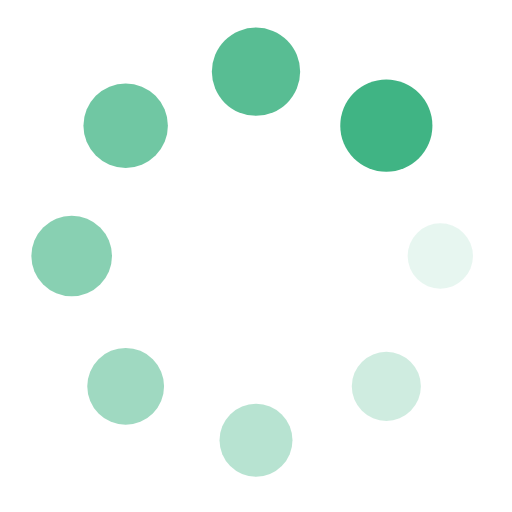
t = 0.00 s
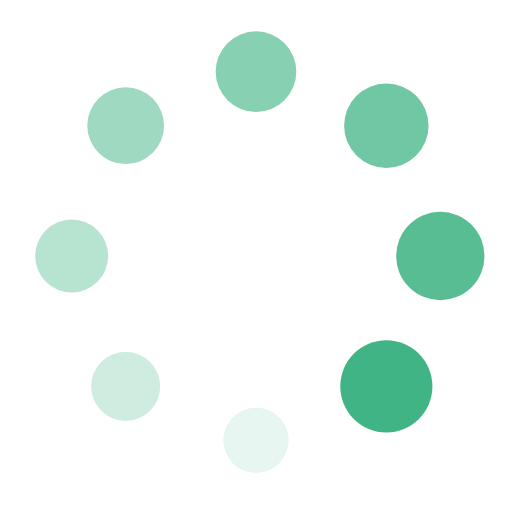
t = 0.25 s
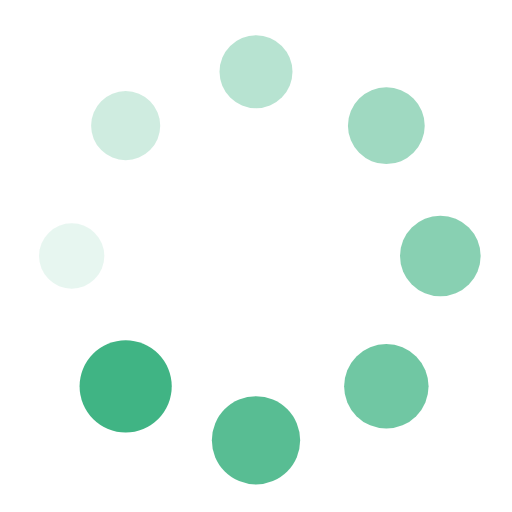
t = 0.50 s
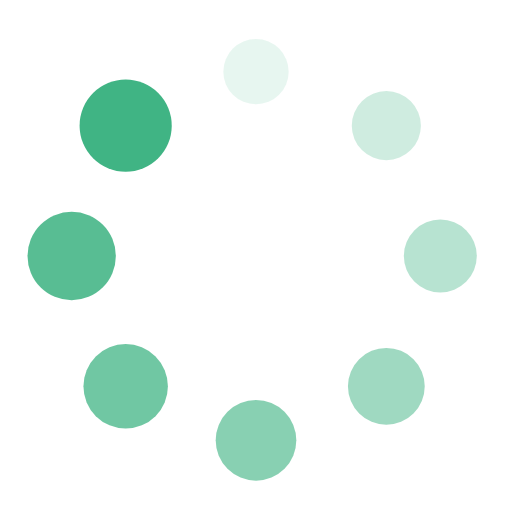
t = 0.75 s

The animated SVG that drew these frames (rendered in a browser with its animation timeline set to each time). Animation: 16 SMIL elements (animate=8,animateTransform=8); one cycle of 1.00 s, repeats indefinitely.

<?xml version="1.0" encoding="utf-8"?>
<svg xmlns="http://www.w3.org/2000/svg" xmlns:xlink="http://www.w3.org/1999/xlink" style="margin: auto; background: rgb(255, 255, 255); display: block; shape-rendering: auto;" width="200px" height="200px" viewBox="0 0 100 100" preserveAspectRatio="xMidYMid">
<g transform="translate(86,50)">
<g transform="rotate(0)">
<circle cx="0" cy="0" r="6" fill="#40b484" fill-opacity="1">
  <animateTransform attributeName="transform" type="scale" begin="-0.875s" values="1.5 1.5;1 1" keyTimes="0;1" dur="1s" repeatCount="indefinite"></animateTransform>
  <animate attributeName="fill-opacity" keyTimes="0;1" dur="1s" repeatCount="indefinite" values="1;0" begin="-0.875s"></animate>
</circle>
</g>
</g><g transform="translate(75.45584412271572,75.45584412271572)">
<g transform="rotate(45)">
<circle cx="0" cy="0" r="6" fill="#40b484" fill-opacity="0.875">
  <animateTransform attributeName="transform" type="scale" begin="-0.75s" values="1.5 1.5;1 1" keyTimes="0;1" dur="1s" repeatCount="indefinite"></animateTransform>
  <animate attributeName="fill-opacity" keyTimes="0;1" dur="1s" repeatCount="indefinite" values="1;0" begin="-0.75s"></animate>
</circle>
</g>
</g><g transform="translate(50,86)">
<g transform="rotate(90)">
<circle cx="0" cy="0" r="6" fill="#40b484" fill-opacity="0.75">
  <animateTransform attributeName="transform" type="scale" begin="-0.625s" values="1.5 1.5;1 1" keyTimes="0;1" dur="1s" repeatCount="indefinite"></animateTransform>
  <animate attributeName="fill-opacity" keyTimes="0;1" dur="1s" repeatCount="indefinite" values="1;0" begin="-0.625s"></animate>
</circle>
</g>
</g><g transform="translate(24.54415587728429,75.45584412271572)">
<g transform="rotate(135)">
<circle cx="0" cy="0" r="6" fill="#40b484" fill-opacity="0.625">
  <animateTransform attributeName="transform" type="scale" begin="-0.5s" values="1.5 1.5;1 1" keyTimes="0;1" dur="1s" repeatCount="indefinite"></animateTransform>
  <animate attributeName="fill-opacity" keyTimes="0;1" dur="1s" repeatCount="indefinite" values="1;0" begin="-0.5s"></animate>
</circle>
</g>
</g><g transform="translate(14,50.00000000000001)">
<g transform="rotate(180)">
<circle cx="0" cy="0" r="6" fill="#40b484" fill-opacity="0.5">
  <animateTransform attributeName="transform" type="scale" begin="-0.375s" values="1.5 1.5;1 1" keyTimes="0;1" dur="1s" repeatCount="indefinite"></animateTransform>
  <animate attributeName="fill-opacity" keyTimes="0;1" dur="1s" repeatCount="indefinite" values="1;0" begin="-0.375s"></animate>
</circle>
</g>
</g><g transform="translate(24.544155877284282,24.54415587728429)">
<g transform="rotate(225)">
<circle cx="0" cy="0" r="6" fill="#40b484" fill-opacity="0.375">
  <animateTransform attributeName="transform" type="scale" begin="-0.25s" values="1.5 1.5;1 1" keyTimes="0;1" dur="1s" repeatCount="indefinite"></animateTransform>
  <animate attributeName="fill-opacity" keyTimes="0;1" dur="1s" repeatCount="indefinite" values="1;0" begin="-0.25s"></animate>
</circle>
</g>
</g><g transform="translate(49.99999999999999,14)">
<g transform="rotate(270)">
<circle cx="0" cy="0" r="6" fill="#40b484" fill-opacity="0.25">
  <animateTransform attributeName="transform" type="scale" begin="-0.125s" values="1.5 1.5;1 1" keyTimes="0;1" dur="1s" repeatCount="indefinite"></animateTransform>
  <animate attributeName="fill-opacity" keyTimes="0;1" dur="1s" repeatCount="indefinite" values="1;0" begin="-0.125s"></animate>
</circle>
</g>
</g><g transform="translate(75.4558441227157,24.544155877284282)">
<g transform="rotate(315)">
<circle cx="0" cy="0" r="6" fill="#40b484" fill-opacity="0.125">
  <animateTransform attributeName="transform" type="scale" begin="0s" values="1.5 1.5;1 1" keyTimes="0;1" dur="1s" repeatCount="indefinite"></animateTransform>
  <animate attributeName="fill-opacity" keyTimes="0;1" dur="1s" repeatCount="indefinite" values="1;0" begin="0s"></animate>
</circle>
</g>
</g>
<!-- [ldio] generated by https://loading.io/ --></svg>
